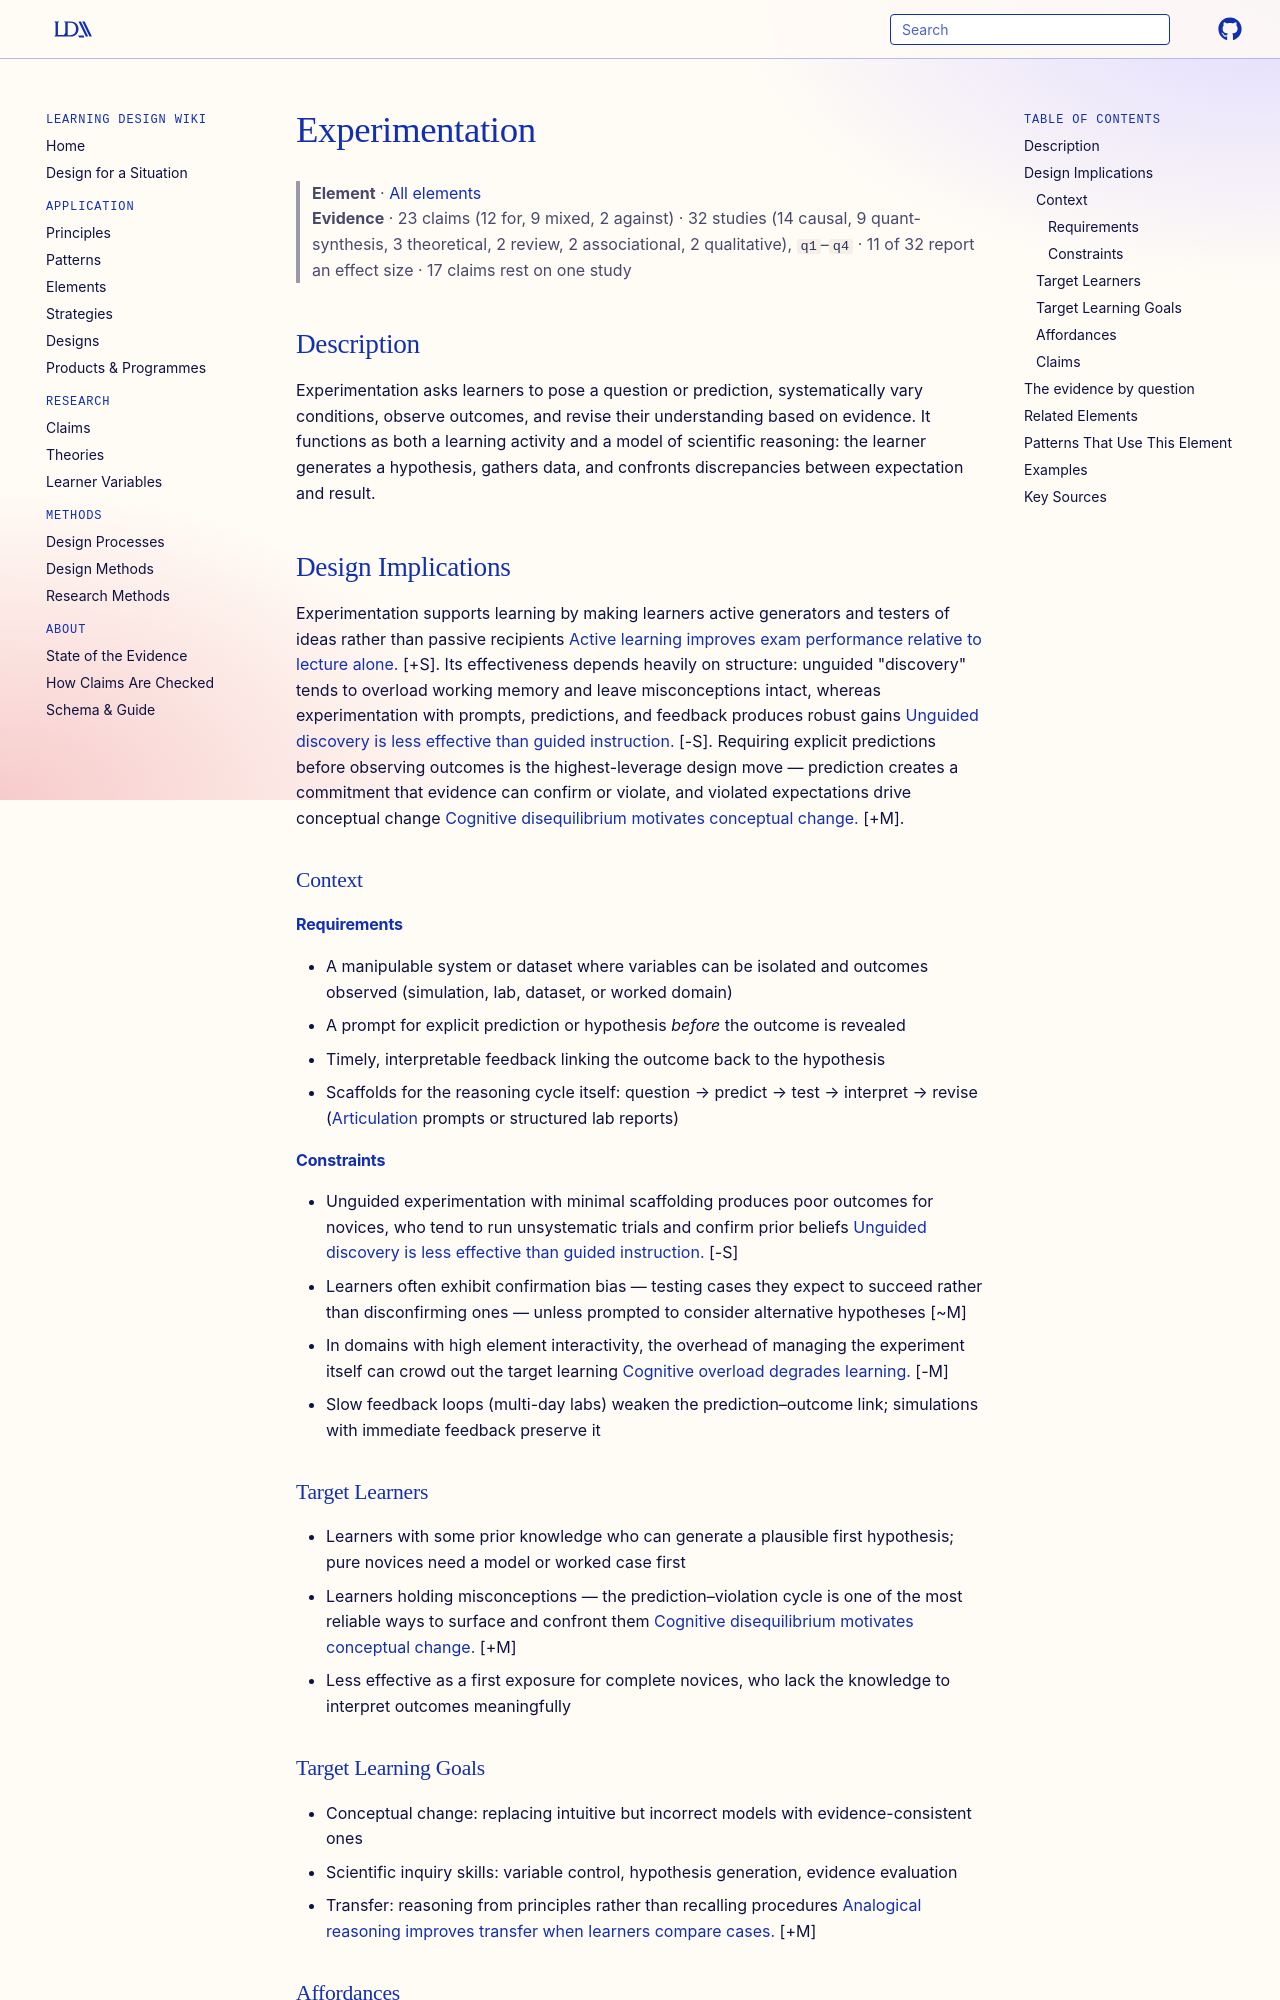

repository: Learning-Design-Alliance/learning-wiki · page: elements/experimentation/index.html · generator: mkdocs

---
type: element
id: experimentation
title: Experimentation
description: Learners form predictions, manipulate variables, and test hypotheses against observed outcomes rather than receiving conclusions directly.
canonical: true
status: review
generated:
  by: "claude/unspecified"
  at: 2026-08-30
---

# Experimentation

> **Element** · [All elements](index.md)
> **Evidence** · 23 claims (12 for, 9 mixed, 2 against) · 32 studies (14 causal, 9 quant-synthesis, 3 theoretical, 2 review, 2 associational, 2 qualitative), `q1`–`q4` · 11 of 32 report an effect size · 17 claims rest on one study

## Description
Experimentation asks learners to pose a question or prediction, systematically vary conditions, observe outcomes, and revise their understanding based on evidence. It functions as both a learning activity and a model of scientific reasoning: the learner generates a hypothesis, gathers data, and confronts discrepancies between expectation and result.

## Design Implications

Experimentation supports learning by making learners active generators and testers of ideas rather than passive recipients [Active learning improves exam performance relative to lecture alone.](../claims/active-learning-improves-exam-performance.md) [+S]. Its effectiveness depends heavily on structure: unguided "discovery" tends to overload working memory and leave misconceptions intact, whereas experimentation with prompts, predictions, and feedback produces robust gains [Unguided discovery is less effective than guided instruction.](../claims/minimal-guidance-less-effective-for-novices.md) [-S]. Requiring explicit predictions before observing outcomes is the highest-leverage design move — prediction creates a commitment that evidence can confirm or violate, and violated expectations drive conceptual change [Cognitive disequilibrium motivates conceptual change.](../claims/cognitive-disequilibrium-motivates-conceptual-change.md) [+M].

### Context
#### Requirements
- A manipulable system or dataset where variables can be isolated and outcomes observed (simulation, lab, dataset, or worked domain)
- A prompt for explicit prediction or hypothesis *before* the outcome is revealed
- Timely, interpretable feedback linking the outcome back to the hypothesis
- Scaffolds for the reasoning cycle itself: question → predict → test → interpret → revise ([Articulation](articulation.md) prompts or structured lab reports)

#### Constraints
- Unguided experimentation with minimal scaffolding produces poor outcomes for novices, who tend to run unsystematic trials and confirm prior beliefs [Unguided discovery is less effective than guided instruction.](../claims/minimal-guidance-less-effective-for-novices.md) [-S]
- Learners often exhibit confirmation bias — testing cases they expect to succeed rather than disconfirming ones — unless prompted to consider alternative hypotheses [~M]
- In domains with high element interactivity, the overhead of managing the experiment itself can crowd out the target learning [Cognitive overload degrades learning.](../claims/cognitive-overload-degrades-learning.md) [-M]
- Slow feedback loops (multi-day labs) weaken the prediction–outcome link; simulations with immediate feedback preserve it

### Target Learners
- Learners with some prior knowledge who can generate a plausible first hypothesis; pure novices need a model or worked case first
- Learners holding misconceptions — the prediction–violation cycle is one of the most reliable ways to surface and confront them [Cognitive disequilibrium motivates conceptual change.](../claims/cognitive-disequilibrium-motivates-conceptual-change.md) [+M]
- Less effective as a first exposure for complete novices, who lack the knowledge to interpret outcomes meaningfully

### Target Learning Goals
- Conceptual change: replacing intuitive but incorrect models with evidence-consistent ones
- Scientific inquiry skills: variable control, hypothesis generation, evidence evaluation
- Transfer: reasoning from principles rather than recalling procedures [Analogical reasoning improves transfer when learners compare cases.](../claims/comparing-contrasting-cases-improves-learning.md) [+M]
